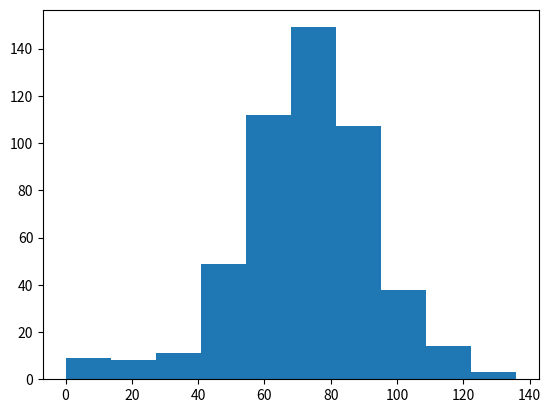

Source code (Python):
import numpy as np
import matplotlib.pyplot as plt

all_walks = []
for i in range(500) :
    random_walk = [0]
    for x in range(100) :
        step = random_walk[-1]
        dice = np.random.randint(1,7)
        if dice <= 2:
            step = max(0, step - 1)
        elif dice <= 5:
            step = step + 1
        else:
            step = step + np.random.randint(1,7)
        if np.random.rand() <= 0.001 :
            step = 0
        random_walk.append(step)
    all_walks.append(random_walk)


np_aw_t = np.transpose(np.array(all_walks))


ends = np_aw_t[-1,:]


plt.hist(ends)
plt.show()
